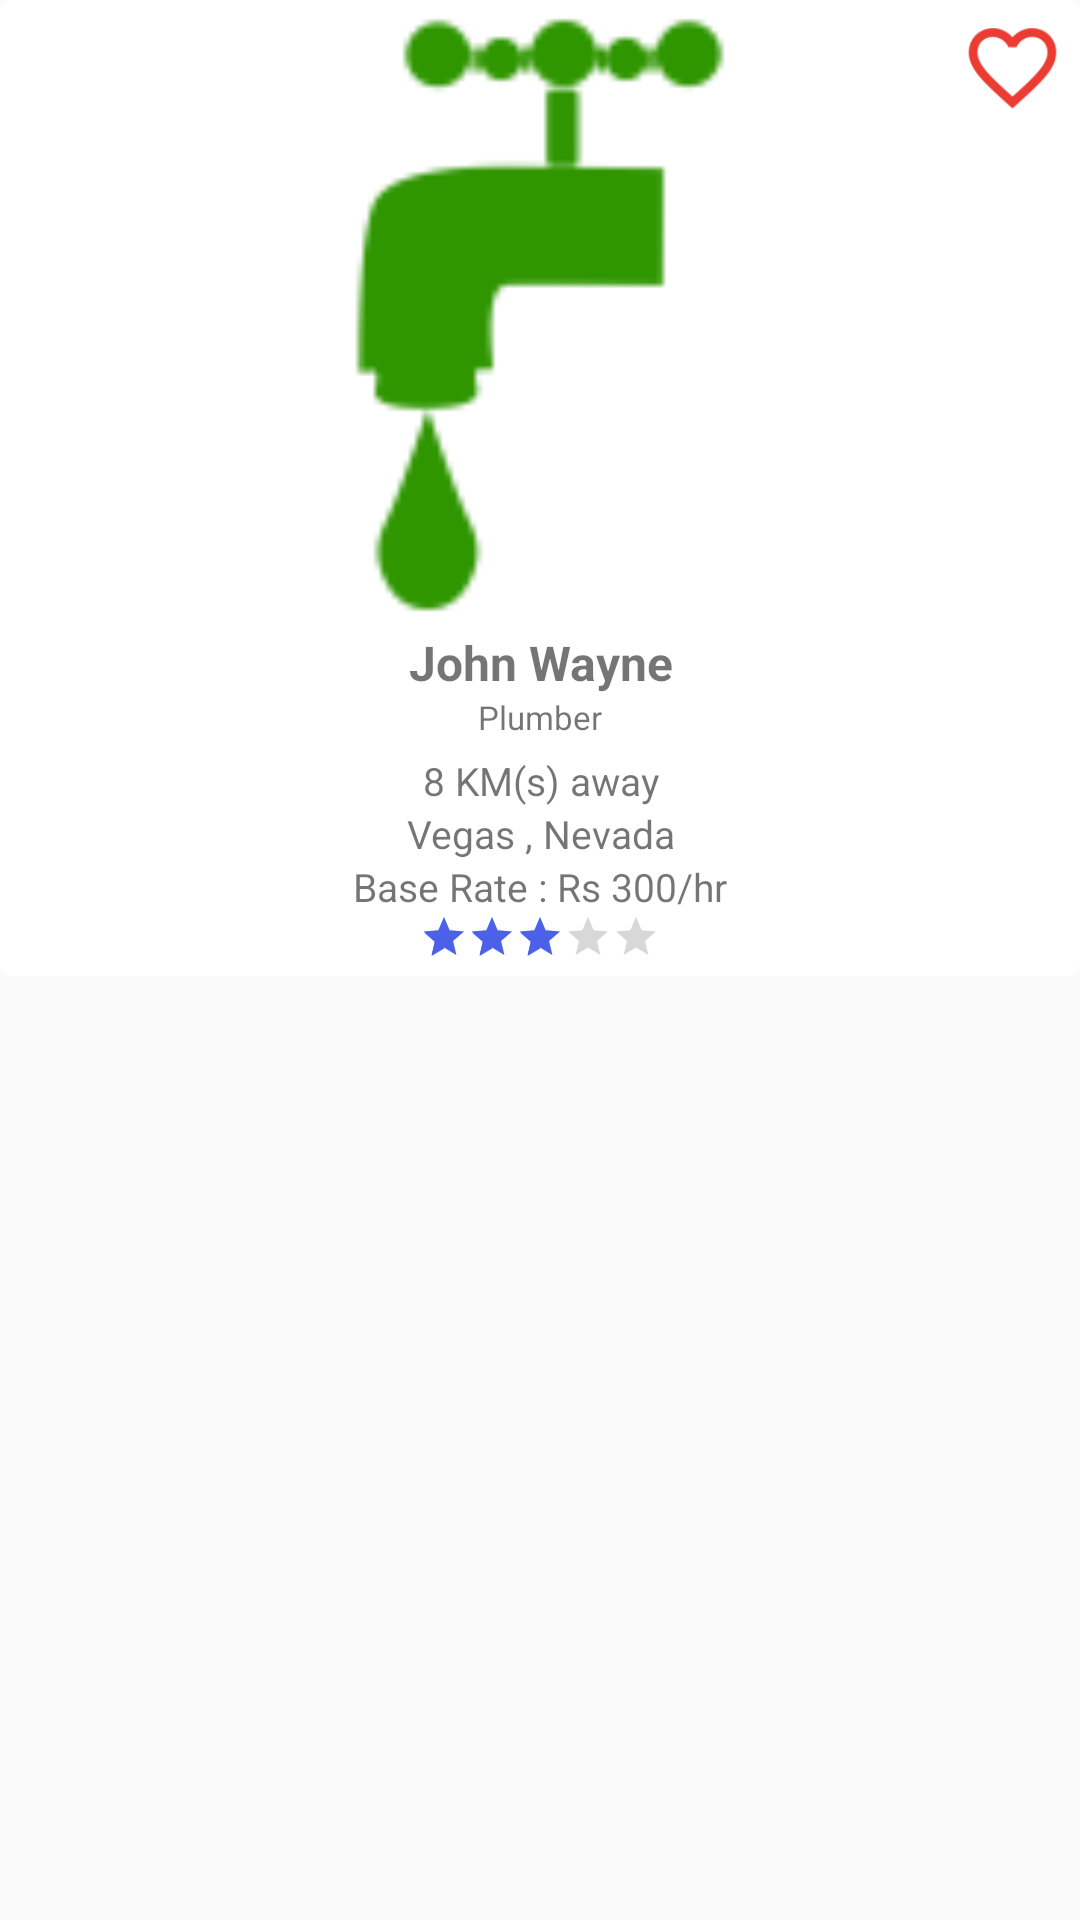

Produce the Android XML layout that renders to this screen, including the resource entries it uses.
<!-- AndroidManifest.xml: application theme AppTheme -->
<!-- res/layout/search_pro_row.xml -->
<?xml version="1.0" encoding="utf-8"?>
<RelativeLayout xmlns:android="http://schemas.android.com/apk/res/android"
    android:layout_width="wrap_content"
    android:layout_height="wrap_content"
    android:layout_margin="5dp"
    >

    <android.support.v7.widget.CardView
        xmlns:card_view="http://schemas.android.com/apk/res-auto"
        android:id="@+id/card_view"
        android:layout_gravity="center"
        android:layout_width="wrap_content"
        android:layout_height="wrap_content"
        card_view:cardCornerRadius="4dp">

        <RelativeLayout xmlns:android="http://schemas.android.com/apk/res/android"
        android:layout_width="wrap_content"
        android:layout_height="wrap_content"
        android:layout_margin="5dp"
       >

    <ImageView
        android:id="@+id/profile_pic_search_result_row_imageview"
        android:layout_width="match_parent"
        android:layout_height="200dp"
        android:layout_alignParentTop="true"

        android:src="@drawable/plumber_green" />

            <ToggleButton
                android:layout_width="35dp"
                android:layout_height="35dp"
                android:layout_alignParentTop="true"
                android:layout_alignParentRight="true"

                android:textOn=""
                android:textOff=""
                android:clickable="true"
                android:background="@drawable/ic_favorite_on"/>

    <TextView
        android:id="@+id/name_search_result_row_textview"
        android:layout_width="match_parent"
        android:layout_height="wrap_content"
        android:layout_below="@id/profile_pic_search_result_row_imageview"
android:layout_marginTop="5dp"
        android:gravity="center_horizontal"
        android:text="John Wayne"
        android:textSize="16dp"
        android:textStyle="bold" />

    <TextView
        android:id="@+id/job_search_result_row_textview"
        android:layout_width="match_parent"
        android:layout_height="wrap_content"
        android:layout_below="@id/name_search_result_row_textview"

        android:gravity="center_horizontal"
        android:text="Plumber"
        android:textSize="11dp" />

    <TextView
        android:id="@+id/distance_search_result_row_textview"
        android:layout_width="match_parent"
        android:layout_height="wrap_content"
        android:layout_below="@id/job_search_result_row_textview"
        android:layout_marginTop="5dp"
        android:gravity="center_horizontal"
        android:text="8 KM(s) away"
        android:textSize="13dp" />

    <TextView
        android:id="@+id/location_search_result_row_textview"
        android:layout_width="match_parent"
        android:layout_height="wrap_content"
        android:layout_below="@id/distance_search_result_row_textview"

        android:gravity="center_horizontal"
        android:text="Vegas , Nevada"
        android:textSize="13dp" />

    <TextView
        android:id="@+id/base_rate_search_result_row_textview"
        android:layout_width="match_parent"
        android:layout_height="wrap_content"
        android:layout_below="@id/location_search_result_row_textview"
        android:gravity="center_horizontal"
        android:text="Base Rate : Rs 300/hr"
        android:textSize="13dp" />

    <RatingBar
        android:id="@+id/rating_result_row_ratingbar"
        android:layout_width="wrap_content"
        android:layout_height="wrap_content"
        android:clickable="false"
        android:gravity="center_horizontal"
        android:rating="3"
        style="?android:attr/ratingBarStyleSmall"
        android:numStars="5"
        android:stepSize="0.1"
        android:isIndicator="true"
        android:layout_centerHorizontal="true"
        android:layout_below="@id/base_rate_search_result_row_textview"
        />
        </RelativeLayout>
    </android.support.v7.widget.CardView>

</RelativeLayout>
<!-- resources referenced by this layout -->
<resources>
  <!-- drawable ic_favorite_on: png bitmap (drawable-hdpi, 1077 bytes) -->
  <!-- drawable plumber_green: png bitmap (drawable, 2349 bytes) -->
  <style name="AppTheme" parent="Theme.AppCompat.Light.NoActionBar">
          
          <item name="colorPrimary">@color/colorPrimary</item>
          <item name="colorPrimaryDark">@color/colorPrimaryDark</item>
          <item name="colorAccent">@color/colorAccent</item>
      </style>
  <color name="colorPrimary">#378000</color>
  <color name="colorPrimaryDark">#303F9F</color>
  <color name="colorAccent">#4c61ea</color>
</resources>
